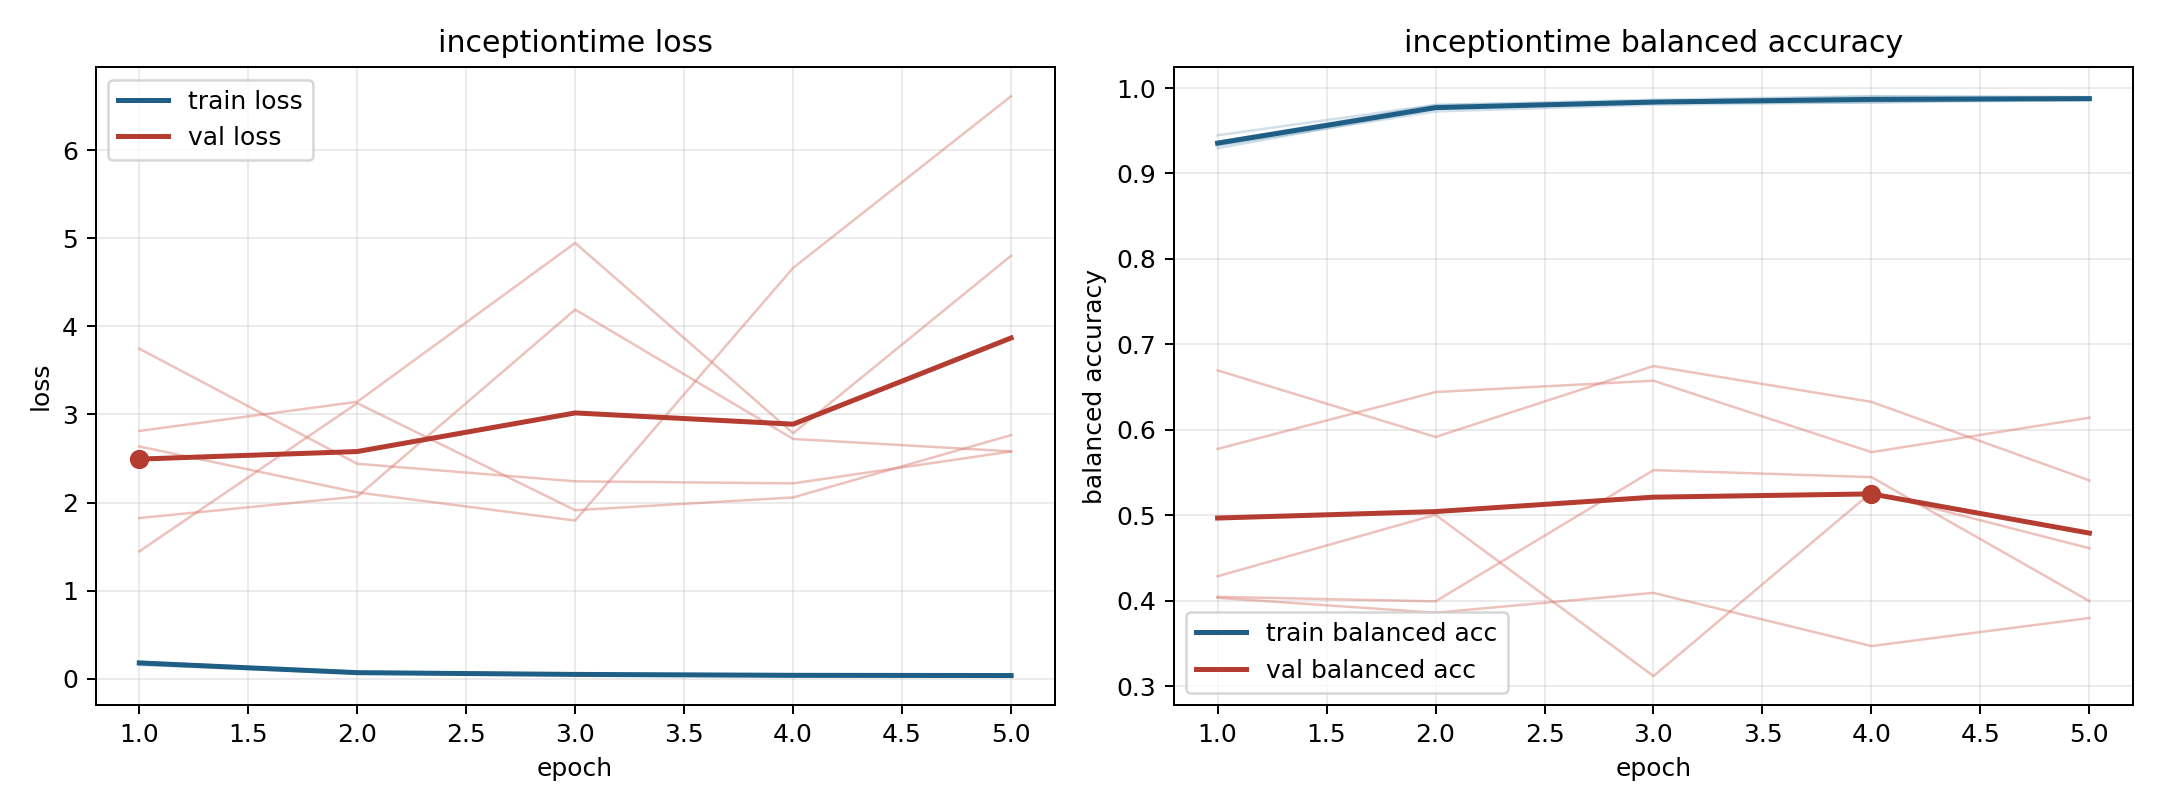

Values plotted in this chart, from the file beside it:
model, fold, epoch, train_loss, train_balanced_accuracy, val_loss, val_balanced_accuracy
inceptiontime, 1, 1, 0.1949, 0.9297, 1.446, 0.6696
inceptiontime, 1, 2, 0.07148, 0.9757, 3.128, 0.5916
inceptiontime, 1, 3, 0.04489, 0.9837, 1.913, 0.6747
inceptiontime, 1, 4, 0.04185, 0.9864, 2.058, 0.6327
inceptiontime, 1, 5, 0.04004, 0.9855, 2.766, 0.5408
inceptiontime, 2, 1, 0.1773, 0.937, 2.637, 0.4034
inceptiontime, 2, 2, 0.06023, 0.9798, 2.116, 0.3859
inceptiontime, 2, 3, 0.04528, 0.9847, 1.796, 0.4092
inceptiontime, 2, 4, 0.03152, 0.9901, 4.664, 0.347
inceptiontime, 2, 5, 0.0326, 0.9893, 6.613, 0.3798
inceptiontime, 3, 1, 0.1568, 0.9447, 1.824, 0.5776
inceptiontime, 3, 2, 0.06161, 0.9803, 2.068, 0.6442
inceptiontime, 3, 3, 0.04812, 0.9863, 4.19, 0.6575
inceptiontime, 3, 4, 0.0303, 0.9904, 2.722, 0.5739
inceptiontime, 3, 5, 0.03344, 0.9894, 2.581, 0.6142
inceptiontime, 4, 1, 0.1856, 0.9328, 3.747, 0.4046
inceptiontime, 4, 2, 0.0808, 0.9726, 2.44, 0.3993
inceptiontime, 4, 3, 0.0568, 0.9804, 2.241, 0.5528
inceptiontime, 4, 4, 0.04685, 0.9833, 2.218, 0.5447
inceptiontime, 4, 5, 0.04292, 0.9859, 2.58, 0.3995
inceptiontime, 5, 1, 0.1835, 0.9334, 2.813, 0.4286
inceptiontime, 5, 2, 0.07288, 0.9768, 3.144, 0.5006
inceptiontime, 5, 3, 0.05249, 0.9827, 4.947, 0.3118
inceptiontime, 5, 4, 0.04501, 0.9831, 2.787, 0.5268
inceptiontime, 5, 5, 0.03471, 0.988, 4.802, 0.4614
